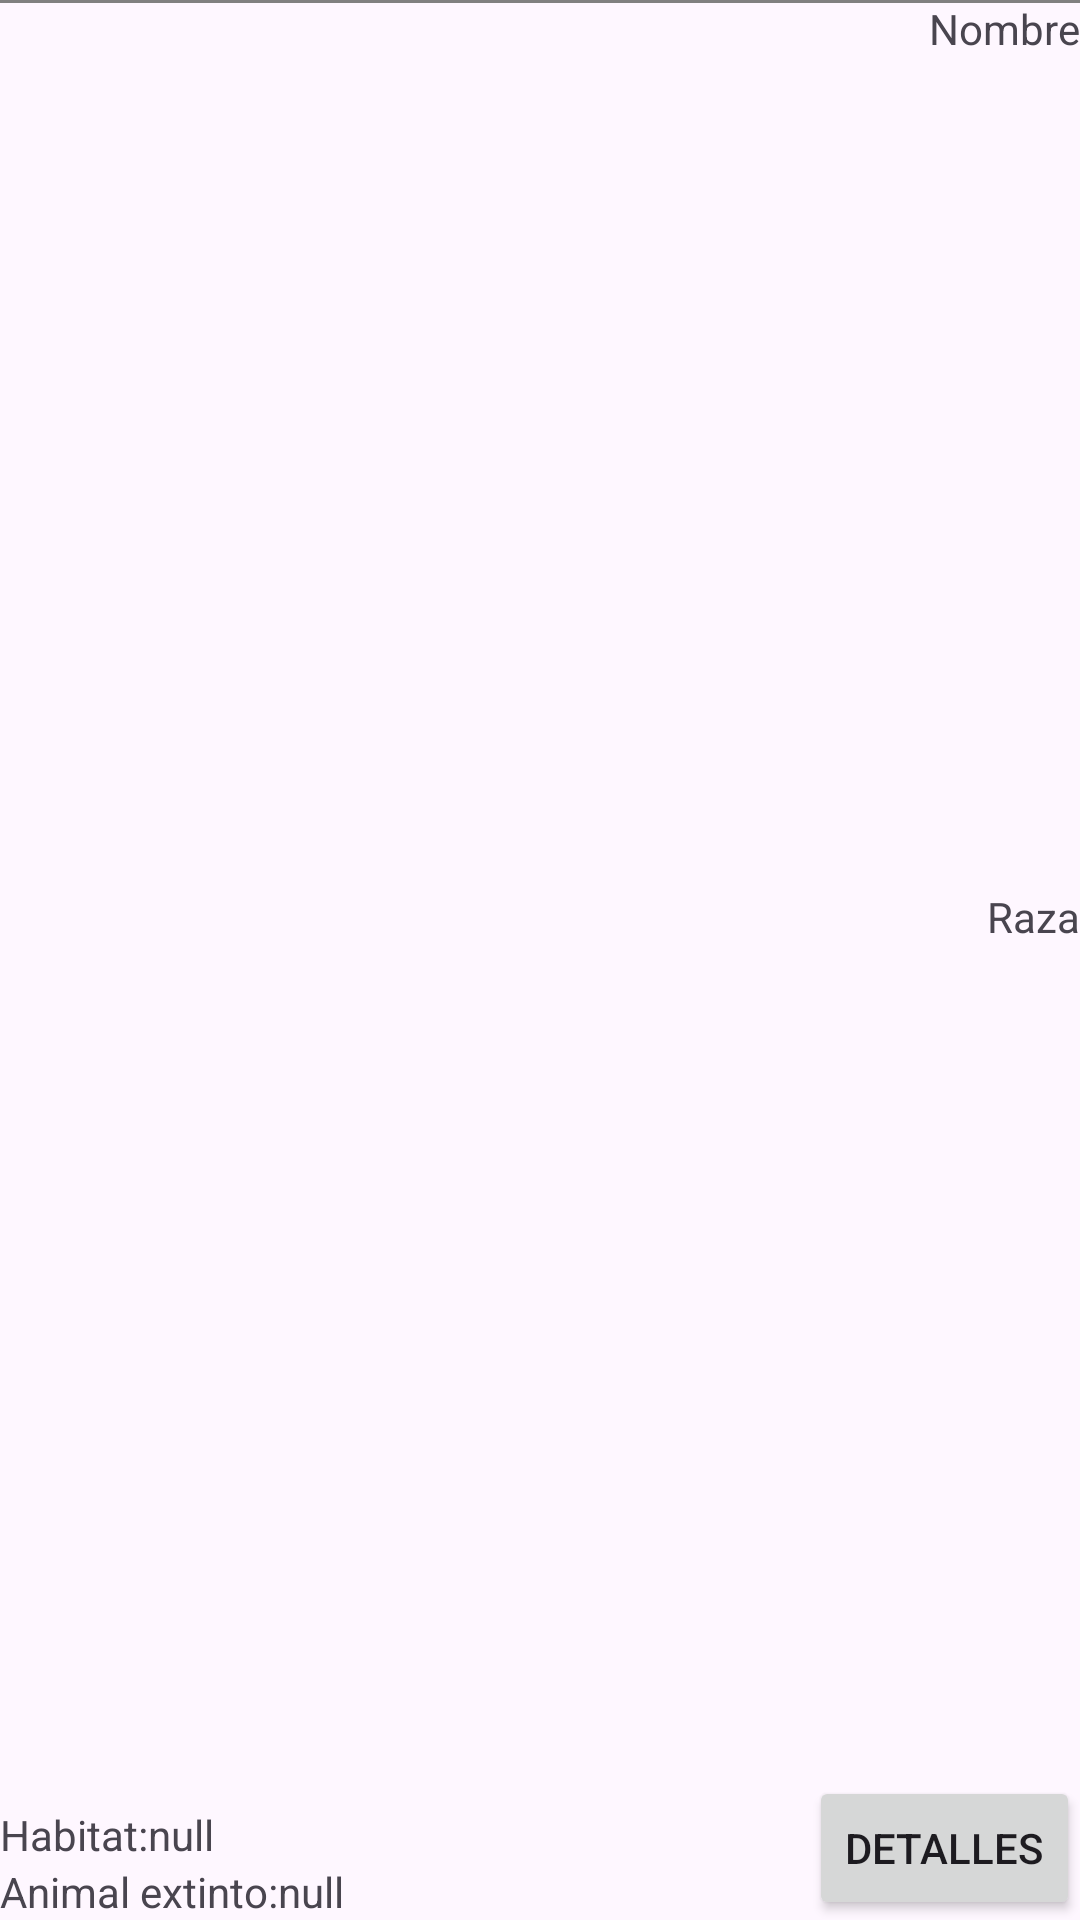

Here is an Android app screen rendered from its layout file. Give the layout XML and the strings, colors and styles it references.
<!-- AndroidManifest.xml: application theme Theme.ExamenFinalPDMM -->
<!-- res/layout/fragment_animal_listado.xml -->
<?xml version="1.0" encoding="utf-8"?>
<androidx.constraintlayout.widget.ConstraintLayout
    xmlns:android="http://schemas.android.com/apk/res/android"
    xmlns:app="http://schemas.android.com/apk/res-auto"
    xmlns:tools="http://schemas.android.com/tools"
    android:layout_width="match_parent"
    android:layout_height="wrap_content">

    <TextView
        android:id="@+id/txtNombre"
        android:layout_width="223dp"
        android:layout_height="55dp"
        android:text="Nombre"
        android:textDirection="rtl"
        app:layout_constraintEnd_toEndOf="parent"
        app:layout_constraintTop_toTopOf="parent" />

    <TextView
        android:id="@+id/txtRaza"
        android:layout_width="223dp"
        android:layout_height="55dp"
        android:text="Raza"
        android:textDirection="rtl"
        app:layout_constraintBottom_toTopOf="@+id/btnDetalles"
        app:layout_constraintEnd_toEndOf="parent"
        app:layout_constraintTop_toBottomOf="@+id/txtNombre" />

    <Button
        android:id="@+id/btnDetalles"
        android:layout_width="wrap_content"
        android:layout_height="wrap_content"
        android:text="Detalles"
        app:layout_constraintBottom_toBottomOf="parent"
        app:layout_constraintEnd_toEndOf="parent" />

    <ImageView
        android:id="@+id/imgAnimal"
        android:layout_width="100dp"
        android:layout_height="100dp"
        app:layout_constraintStart_toStartOf="parent"
        app:layout_constraintTop_toTopOf="parent"
        tools:src="@drawable/gato" />

    <TextView
        android:id="@+id/textView2"
        android:layout_width="wrap_content"
        android:layout_height="wrap_content"
        android:text="Habitat:"
        app:layout_constraintBottom_toTopOf="@+id/txt_extinto"
        app:layout_constraintStart_toStartOf="parent" />

    <TextView
        android:id="@+id/txt_habitat"
        android:layout_width="wrap_content"
        android:layout_height="wrap_content"
        android:text="null"
        app:layout_constraintBottom_toTopOf="@+id/textView"
        app:layout_constraintStart_toEndOf="@+id/textView2" />

    <TextView
        android:id="@+id/textView"
        android:layout_width="wrap_content"
        android:layout_height="wrap_content"
        android:text="Animal extinto:"
        app:layout_constraintBottom_toBottomOf="parent"
        app:layout_constraintStart_toStartOf="parent" />

    <TextView
        android:id="@+id/txt_extinto"
        android:layout_width="wrap_content"
        android:layout_height="wrap_content"
        android:text="null"
        app:layout_constraintBottom_toBottomOf="parent"
        app:layout_constraintStart_toEndOf="@+id/textView" />

    <View
        android:id="@+id/divider"
        android:layout_width="409dp"
        android:layout_height="1dp"
        android:background="@color/gray"
        tools:layout_editor_absoluteX="1dp"
        tools:layout_editor_absoluteY="154dp" />

</androidx.constraintlayout.widget.ConstraintLayout>
<!-- resources referenced by this layout -->
<resources>
  <color name="gray">#FF808080</color>
  <style name="Theme.ExamenFinalPDMM" parent="Base.Theme.ExamenFinalPDMM" />
  <style name="Base.Theme.ExamenFinalPDMM" parent="Theme.Material3.DayNight.NoActionBar">
          
          
      </style>
</resources>
